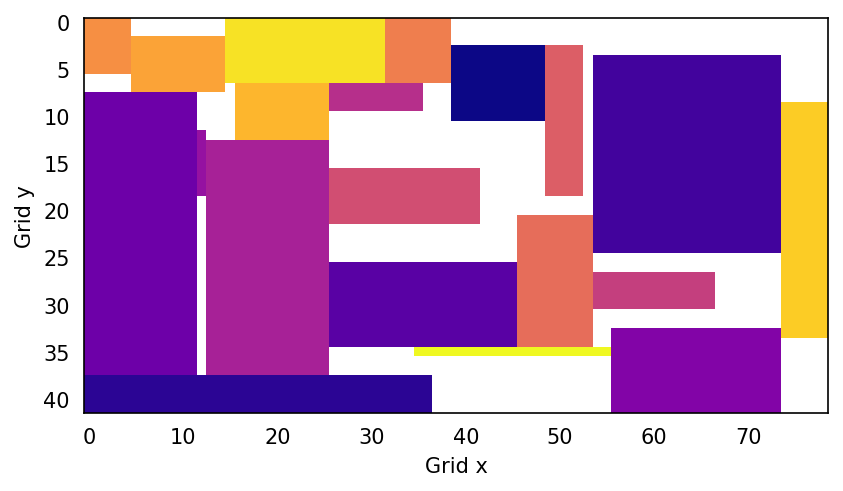

Values plotted in this chart, from the file beside it:
x, y, index
39, 3, 0
40, 3, 0
41, 3, 0
42, 3, 0
43, 3, 0
44, 3, 0
45, 3, 0
46, 3, 0
47, 3, 0
48, 3, 0
39, 4, 0
40, 4, 0
41, 4, 0
42, 4, 0
43, 4, 0
44, 4, 0
45, 4, 0
46, 4, 0
47, 4, 0
48, 4, 0
39, 5, 0
40, 5, 0
41, 5, 0
42, 5, 0
43, 5, 0
44, 5, 0
45, 5, 0
46, 5, 0
47, 5, 0
48, 5, 0
39, 6, 0
40, 6, 0
41, 6, 0
42, 6, 0
43, 6, 0
44, 6, 0
45, 6, 0
46, 6, 0
47, 6, 0
48, 6, 0
39, 7, 0
40, 7, 0
41, 7, 0
42, 7, 0
43, 7, 0
44, 7, 0
45, 7, 0
46, 7, 0
47, 7, 0
48, 7, 0
39, 8, 0
40, 8, 0
41, 8, 0
42, 8, 0
43, 8, 0
44, 8, 0
45, 8, 0
46, 8, 0
47, 8, 0
48, 8, 0
... 2,440 more rows
